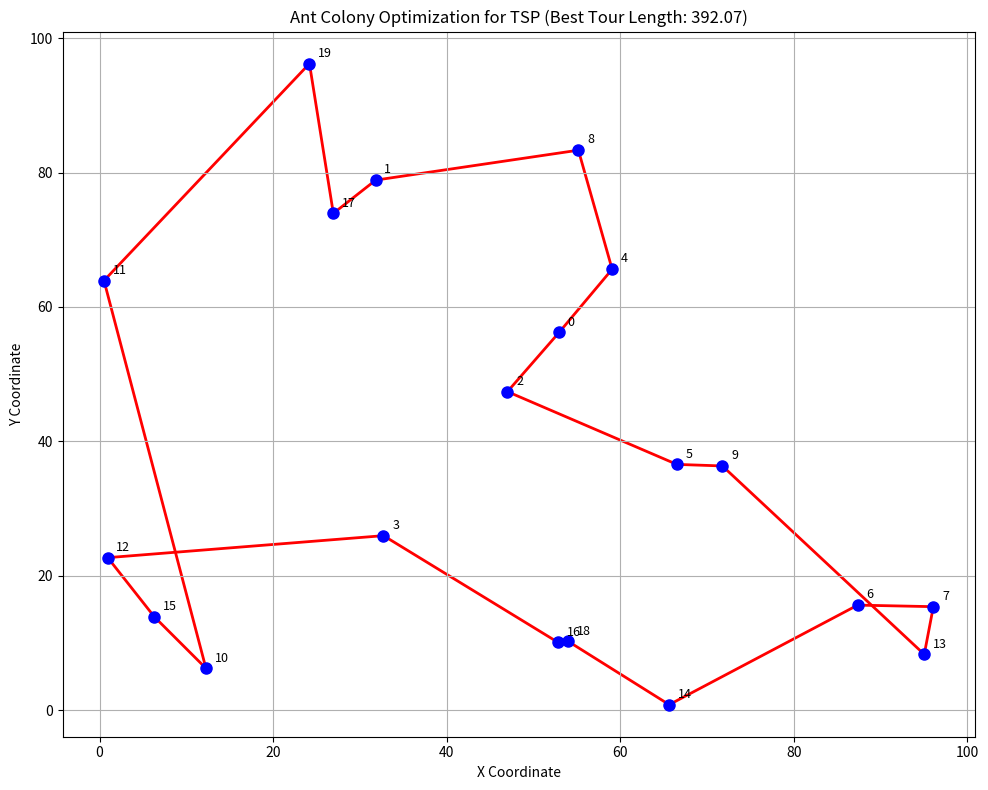

The script that saved this image: (Note: this script raises an exception after producing the figure.)
import numpy as np
import matplotlib.pyplot as plt
import random

# Simulation parameters
NUM_CITIES = 20
NUM_ANTS = 10
NUM_ITERATIONS = 50
PHEROMONE_EVAPORATION_RATE = 0.1
PHEROMONE_DEPOSIT_AMOUNT = 1.0
ALPHA = 1.0  # Pheromone importance
BETA = 2.0   # Heuristic information importance (inverse of distance)

# Generate random city coordinates
cities = np.random.rand(NUM_CITIES, 2) * 100

# Calculate distance matrix
dist_matrix = np.zeros((NUM_CITIES, NUM_CITIES))
for i in range(NUM_CITIES):
    for j in range(NUM_CITIES):
        if i != j:
            dist_matrix[i, j] = np.linalg.norm(cities[i] - cities[j])
        else:
            dist_matrix[i, j] = np.inf

# Initialize pheromone trails
pheromone_trails = np.ones((NUM_CITIES, NUM_CITIES))

best_tour = None
best_tour_length = np.inf

# ACO main loop
for iteration in range(NUM_ITERATIONS):
    all_tours = []
    all_tour_lengths = []

    # Each ant constructs a tour
    for ant in range(NUM_ANTS):
        current_tour = []
        current_tour_length = 0
        visited_cities = [False] * NUM_CITIES

        start_city = random.randint(0, NUM_CITIES - 1)
        current_tour.append(start_city)
        visited_cities[start_city] = True
        current_city = start_city

        for _ in range(NUM_CITIES - 1):
            probabilities = []
            denominator = 0
            
            for next_city in range(NUM_CITIES):
                if not visited_cities[next_city]:
                    # Heuristic information: inverse of distance
                    heuristic = 1.0 / dist_matrix[current_city, next_city]
                    term = (pheromone_trails[current_city, next_city]**ALPHA) * (heuristic**BETA)
                    probabilities.append((next_city, term))
                    denominator += term
                else:
                    probabilities.append((next_city, 0)) # Already visited or same city
            
            # Normalize probabilities
            if denominator == 0:
                # This can happen if all available cities have 0 pheromone or infinite distance
                # Fallback to random choice among unvisited cities
                unvisited = [c for c in range(NUM_CITIES) if not visited_cities[c]]
                if not unvisited:
                    break # All cities visited
                next_city_to_visit = random.choice(unvisited)
            else:
                normalized_probabilities = [term / denominator for _, term in probabilities]
                choices = [c for c, _ in probabilities]
                next_city_to_visit = random.choices(choices, weights=normalized_probabilities, k=1)[0]

            current_tour.append(next_city_to_visit)
            visited_cities[next_city_to_visit] = True
            current_tour_length += dist_matrix[current_city, next_city_to_visit]
            current_city = next_city_to_visit

        # Complete the tour by returning to the start city
        current_tour_length += dist_matrix[current_tour[-1], current_tour[0]]
        all_tours.append(current_tour)
        all_tour_lengths.append(current_tour_length)

        # Update best tour found so far
        if current_tour_length < best_tour_length:
            best_tour_length = current_tour_length
            best_tour = list(current_tour) # Make a copy

    # Pheromone evaporation
    pheromone_trails *= (1 - PHEROMONE_EVAPORATION_RATE)

    # Pheromone deposit
    for tour, tour_length in zip(all_tours, all_tour_lengths):
        for i in range(NUM_CITIES):
            city1 = tour[i]
            city2 = tour[(i + 1) % NUM_CITIES]
            pheromone_trails[city1, city2] += PHEROMONE_DEPOSIT_AMOUNT / tour_length
            pheromone_trails[city2, city1] += PHEROMONE_DEPOSIT_AMOUNT / tour_length # Symmetric TSP

# Visualization
fig, ax = plt.subplots(figsize=(10, 8))

# Plot cities
ax.plot(cities[:, 0], cities[:, 1], 'o', color='blue', markersize=8, zorder=2)
for i, (x, y) in enumerate(cities):
    ax.text(x + 1, y + 1, str(i), color='black', fontsize=9)

# Plot best tour
if best_tour is not None:
    for i in range(NUM_CITIES):
        city1 = best_tour[i]
        city2 = best_tour[(i + 1) % NUM_CITIES]
        ax.plot([cities[city1, 0], cities[city2, 0]],
                [cities[city1, 1], cities[city2, 1]],
                '-', color='red', linewidth=2, zorder=1)

ax.set_title(f"Ant Colony Optimization for TSP (Best Tour Length: {best_tour_length:.2f})")
ax.set_xlabel("X Coordinate")
ax.set_ylabel("Y Coordinate")
ax.grid(True)
plt.tight_layout()
plt.savefig('../../shared_space/ant_colony_tsp_solution.png')
plt.close()

print("Ant Colony Optimization for TSP generated and saved as ant_colony_tsp_solution.png")
